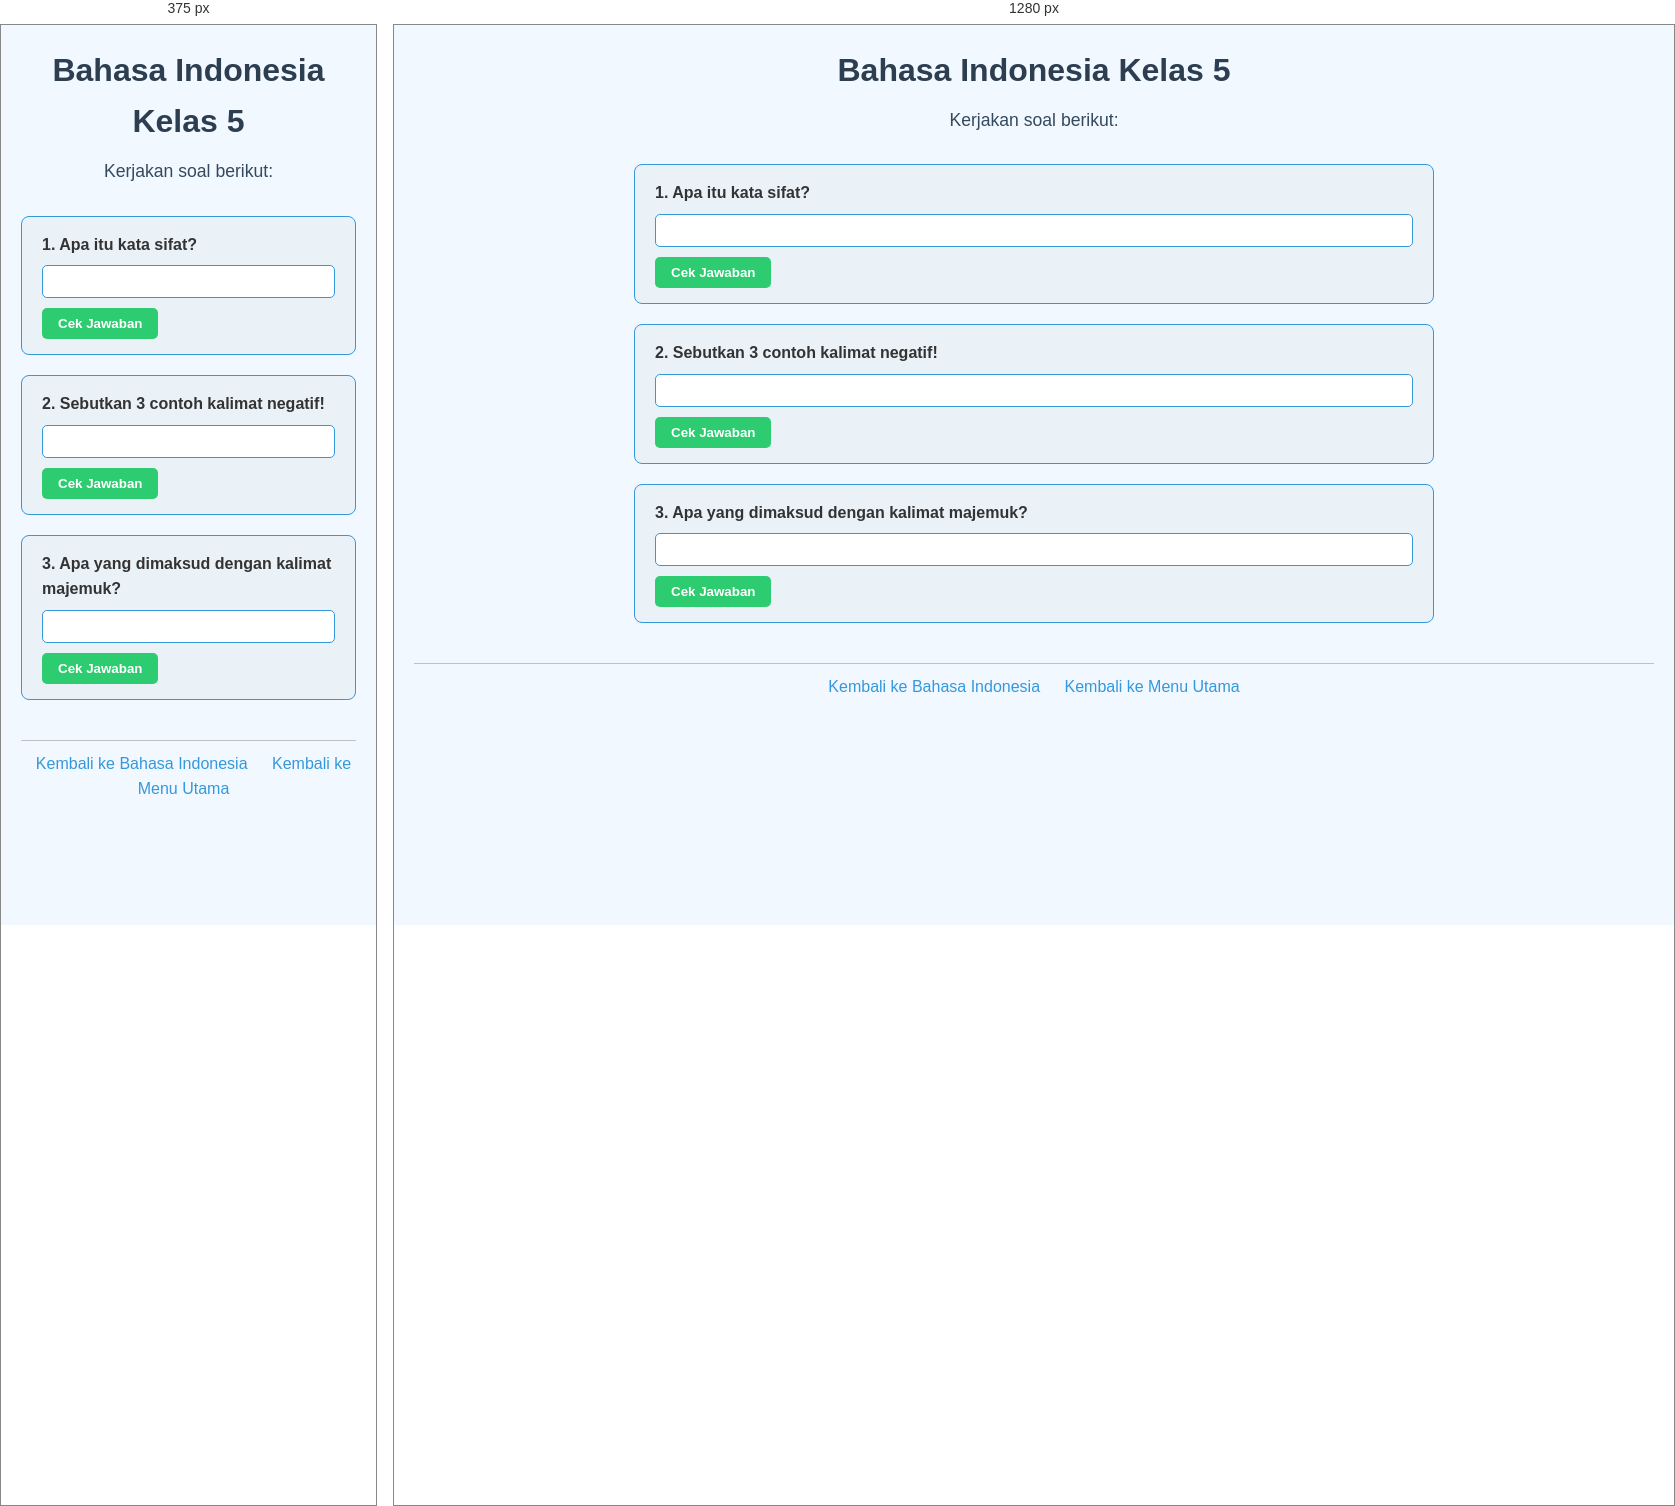
Rendered at 375 px and 1280 px, left to right.

<!-- file: 19.bahasa-indonesia-kelas5.html -->
<!DOCTYPE html>
<html lang="id">
<head>
    <meta charset="UTF-8">
    <meta name="viewport" content="width=device-width, initial-scale=1.0">
    <title>Bahasa Indonesia Kelas 5</title>
    <link rel="stylesheet" href="style.css">
</head>
<body>
    <header>
        <h1>Bahasa Indonesia Kelas 5</h1>
        <p>Kerjakan soal berikut:</p>
    </header>

    <main>
        <div class="soal">
            <label for="soal1">1. Apa itu kata sifat?</label>
            <input type="text" id="soal1">
            <button data-answer="Kata yang digunakan untuk menggambarkan sifat atau keadaan sesuatu">Cek Jawaban</button>
        </div>

        <div class="soal">
            <label for="soal2">2. Sebutkan 3 contoh kalimat negatif!</label>
            <input type="text" id="soal2">
            <button data-answer="Saya tidak suka, Dia tidak datang, Mereka tidak belajar">Cek Jawaban</button>
        </div>

        <div class="soal">
            <label for="soal3">3. Apa yang dimaksud dengan kalimat majemuk?</label>
            <input type="text" id="soal3">
            <button data-answer="Kalimat yang terdiri dari dua klausa atau lebih">Cek Jawaban</button>
        </div>
    </main>

    <footer>
        <a href="bahasa-indonesia.html">Kembali ke Bahasa Indonesia</a>
        <a href="index.html">Kembali ke Menu Utama</a>
    </footer>

    <script src="script.js"></script>
</body>
</html>


/* @media block from style.css */
@media (max-width: 600px) {
    nav ul {
        flex-direction: column;
        gap: 10px;
    }
}